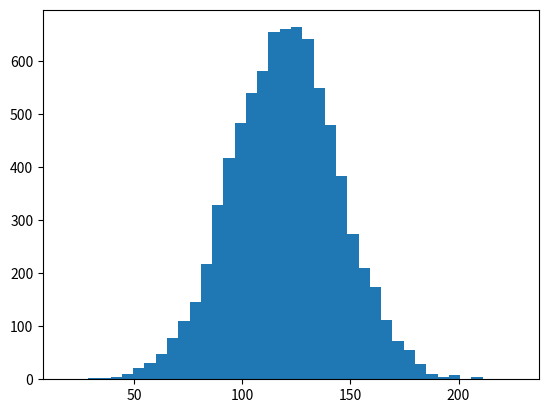

Generate this figure with matplotlib:
import numpy as np
import matplotlib.pyplot as plt

# salario simulado com media 120 e desvio 25
salarios = np.random.normal(120.0, 25.0, 8000)

fig, ax = plt.subplots()
ax.hist(salarios, bins=40)
plt.show()

#desvio padrao mede o quanto os valores variam da media
media_sal = salarios.mean()
np.sqrt(np.mean((salarios - media_sal) ** 2))

# variancia e o desvio padrao ao quadrado 
np.mean((salarios - media_sal) ** 2)
